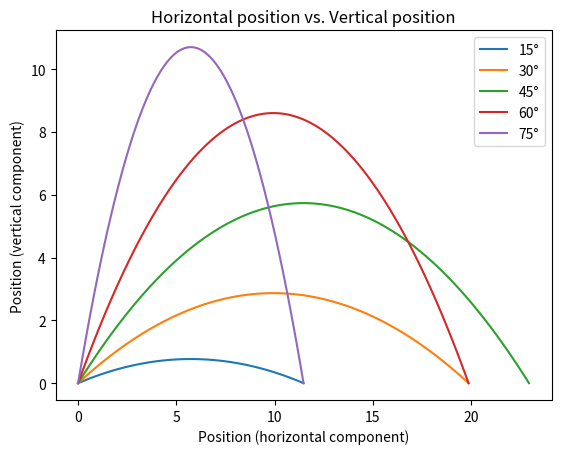

The matplotlib source for this figure:
# Author: Daniel J. Pierce
# Date: 2026-08-10

import numpy as np
import matplotlib.pyplot as plt

#Define Constants
angles = np.deg2rad(np.array([15, 30, 45, 60, 75]))
v_0 = 15
g = 9.81

def main():
    plot_trajectory(angles)


def plot_trajectory(angles):
    """
    Takes as input a NumPy array of angles and creates a plot comparing the trajectories for all the angles provided as input.
    """
    fig, ax = plt.subplots()
    for angle in angles:
        final_time = flight_time(angle)
        t = np.linspace(0, final_time, 100)
        x,y = trajectory(t, angle)
        ax.set_xlabel("Position (horizontal component)")
        ax.set_ylabel("Position (vertical component)")
        ax.set_title("Horizontal position vs. Vertical position")
        ax.plot(x, y, label=f"{round(np.rad2deg(angle))}\N{DEGREE SIGN}")
        ax.legend()
    plt.show()

def flight_time(angle):
    """
    Takes as input an angle in radians and calculates the total flight time of a projectile
    """
    t = (2 * v_0 * np.sin(angle)) / g

    return t

def trajectory(time, angle):
    """
    Takes as input an array of times and the angle in radians. Calculates the horizontal and vertical components of position and returns them as two numpy arrays.
    """
    x = v_0 * np.cos(angle) * time
    y = v_0 * np.sin(angle) * time - 0.5 * g * time**2

    return x, y




if __name__ == "__main__":
    main()
